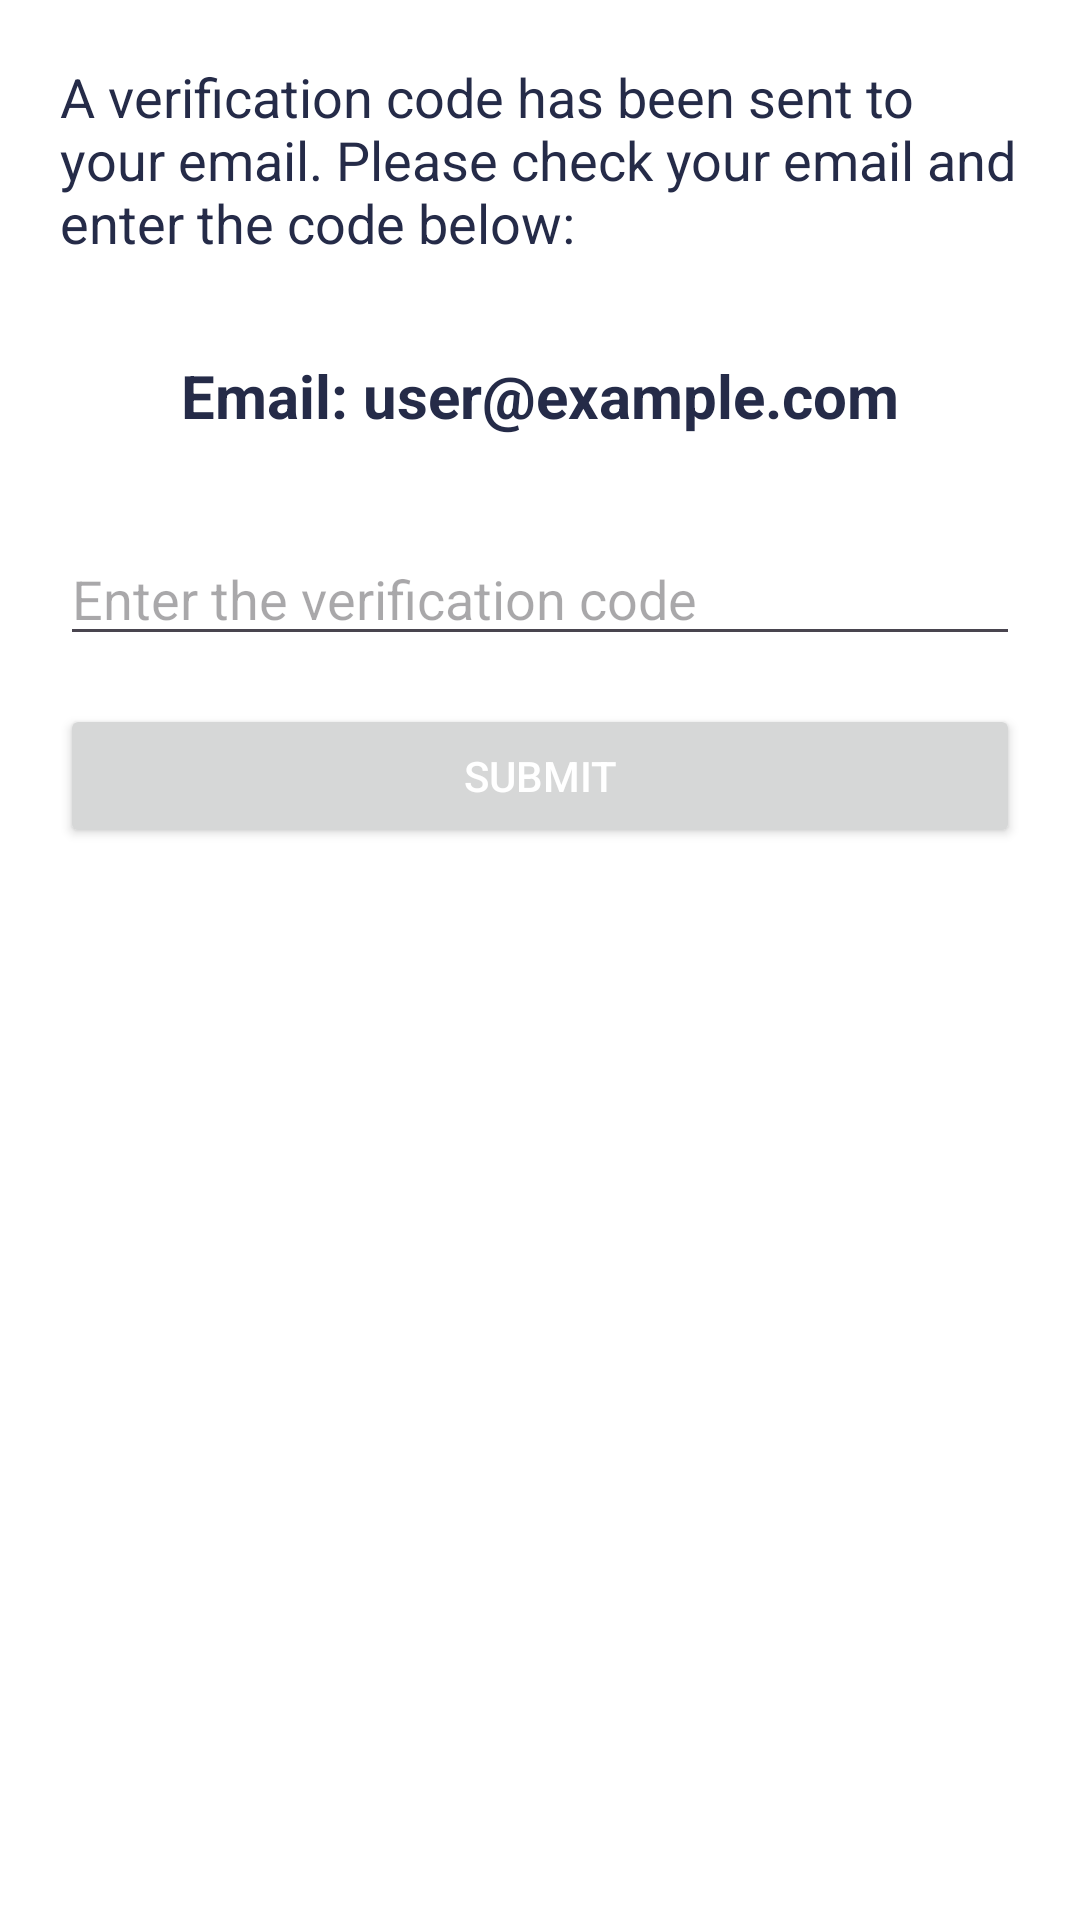

Android layout source for this screen:
<!-- AndroidManifest.xml: application theme Theme.EventPulse -->
<!-- res/layout/fragment_email_code_dialog.xml -->
<?xml version="1.0" encoding="utf-8"?>
<FrameLayout xmlns:android="http://schemas.android.com/apk/res/android"
             xmlns:tools="http://schemas.android.com/tools"
             android:layout_width="match_parent"
             android:layout_height="match_parent"
             android:background="@color/white"
             tools:context=".Dialogs.EmailCodeDialog">
    <RelativeLayout
                    android:layout_width="match_parent"
                    android:layout_height="match_parent"
                    android:padding="20dp">

        
        <TextView
                android:id="@+id/tvVerificationMessage"
                android:layout_width="wrap_content"
                android:layout_height="wrap_content"
                android:text="A verification code has been sent to your email. Please check your email and enter the code below:"
                android:textSize="18sp"
                android:textColor="@color/blue"
                android:layout_centerHorizontal="true"
                android:layout_marginBottom="16dp"/>

        
        <TextView
                android:id="@+id/tvEmail"
                android:layout_width="wrap_content"
                android:layout_height="wrap_content"
                android:text="Email: user@example.com"
                android:textStyle="bold"
                android:textSize="20dp"
                android:textColor="@color/blue"
                android:layout_below="@id/tvVerificationMessage"
                android:layout_centerHorizontal="true"
                android:layout_marginTop="16dp"
                android:layout_marginBottom="16dp"/>

        
        <EditText
                android:id="@+id/etVerificationCode"
                android:layout_width="match_parent"
                android:layout_height="wrap_content"
                android:hint="Enter the verification code"
                android:inputType="text"
                android:layout_below="@id/tvEmail"
                android:layout_marginTop="16dp"/>

        
        <Button
                android:id="@+id/btnSubmit"
                android:layout_width="match_parent"
                android:layout_height="wrap_content"
                android:text="Submit"
                android:textColor="@color/white"
                android:layout_below="@id/etVerificationCode"
                android:layout_marginTop="16dp"/>
    </RelativeLayout>


</FrameLayout>
<!-- resources referenced by this layout -->
<resources>
  <color name="blue">#252B48</color>
  <color name="white">#FFFFFFFF</color>
  <style name="Theme.EventPulse" parent="Base.Theme.EventPulse" />
  <style name="Base.Theme.EventPulse" parent="Theme.Material3.DayNight.NoActionBar">
          
           <item name="colorPrimary">@color/blue</item>
          <item name="colorPrimaryVariant">@color/blue</item>
          <item name="actionBarTheme">@color/blue</item>
      </style>
</resources>
